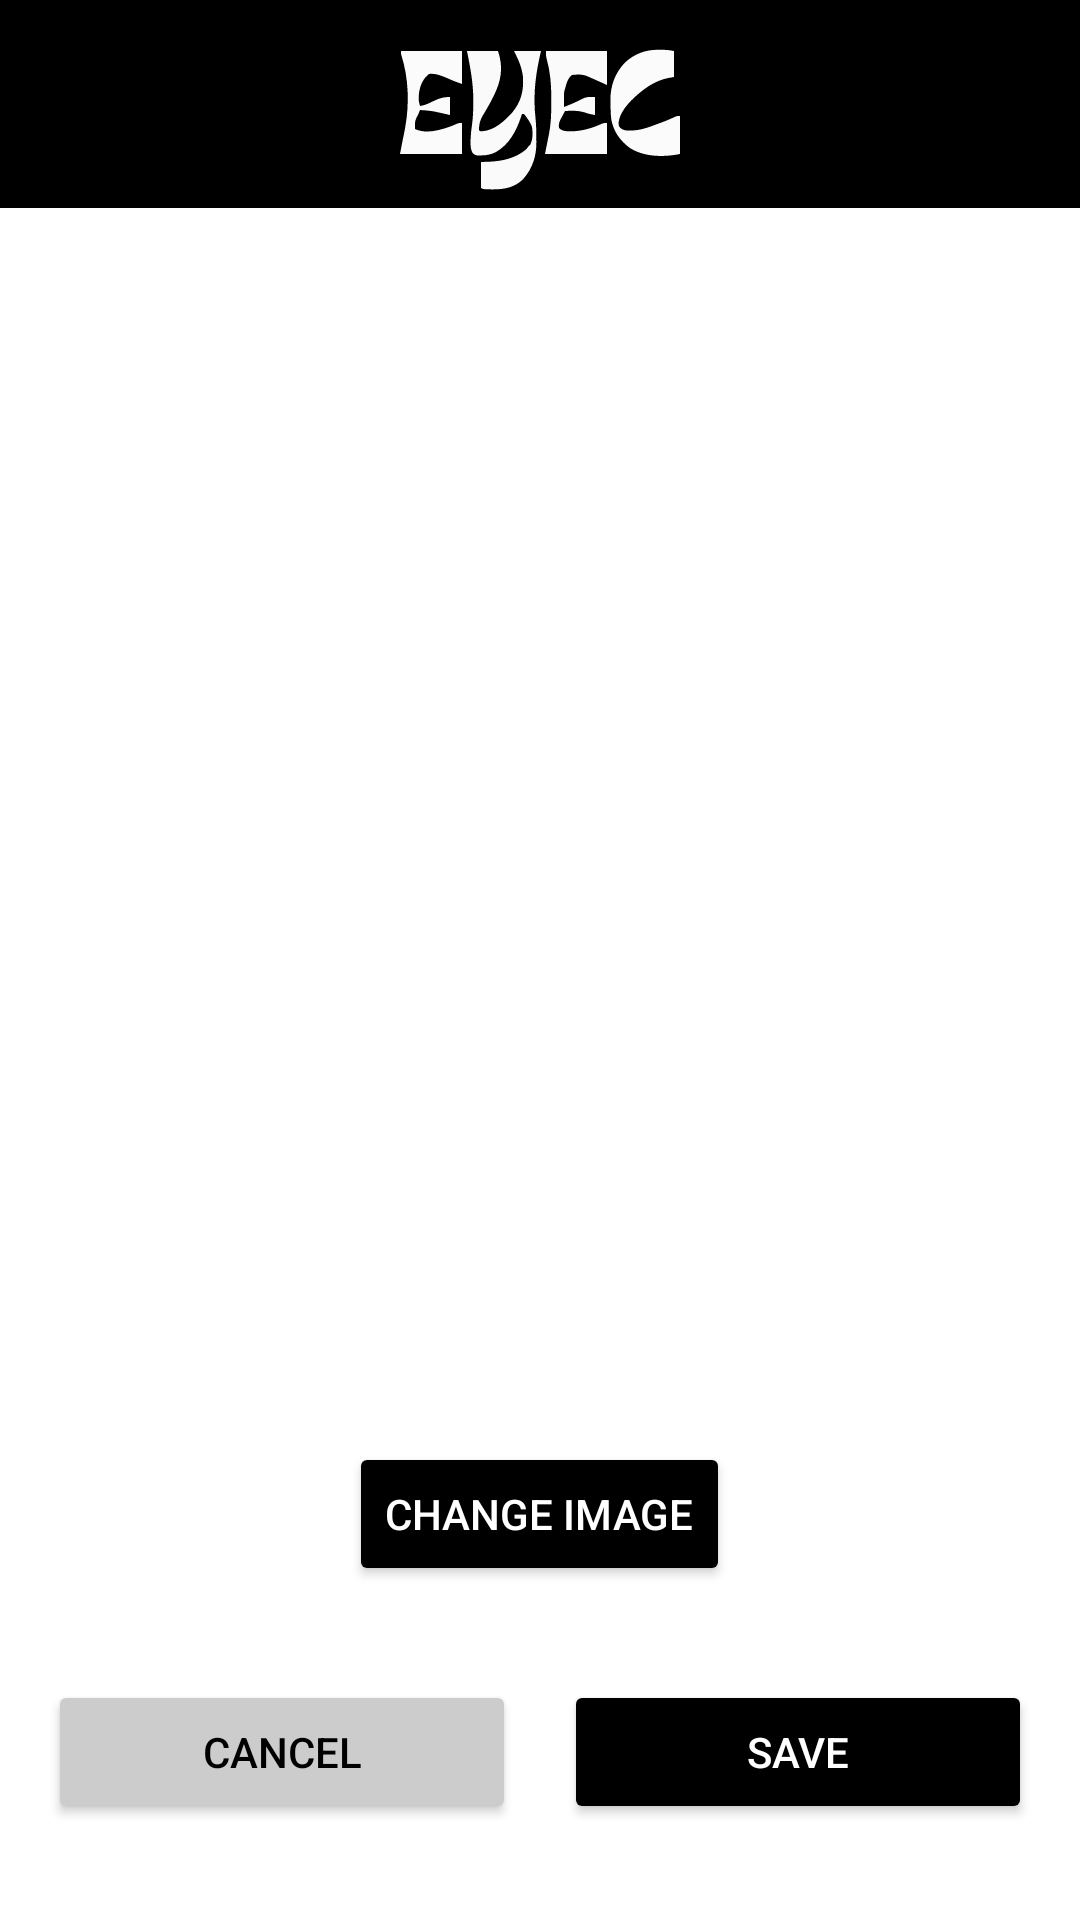

Write the Android layout XML for this screen, with the resource values it uses.
<!-- AndroidManifest.xml: application theme Theme.EyeC -->
<!-- res/layout/activity_upload.xml -->
<?xml version="1.0" encoding="utf-8"?>
<RelativeLayout xmlns:android="http://schemas.android.com/apk/res/android"
    xmlns:app="http://schemas.android.com/apk/res-auto"
    xmlns:tools="http://schemas.android.com/tools"
    android:layout_width="match_parent"
    android:layout_height="match_parent"
    android:padding="16dp"
    android:background="@drawable/eyec__3_"
    tools:context="com.ikramik.eyec.UploadActivity">

    <ImageView
        android:id="@+id/imageView"
        android:layout_width="match_parent"
        android:layout_height="300dp"
        android:layout_marginTop="95dp"
        android:layout_centerHorizontal="true"
        android:scaleType="centerCrop" />

    <ProgressBar
        android:id="@+id/progressBar"
        android:layout_width="wrap_content"
        android:layout_height="wrap_content"
        android:layout_centerInParent="true"
        android:visibility="gone"/>

    <TextView
        android:id="@+id/textView"
        android:layout_width="match_parent"
        android:layout_height="wrap_content"
        android:layout_below="@id/imageView"
        android:layout_marginTop="16dp"
        android:textSize="16sp"
        android:textColor="@android:color/black"
        android:gravity="center"
        android:layout_marginBottom="16dp"/>

    <Button
        android:id="@+id/btnUpload"
        android:layout_width="wrap_content"
        android:layout_height="wrap_content"
        android:layout_below="@id/textView"
        android:layout_centerHorizontal="true"
        android:layout_marginTop="16dp"
        android:text="Change Image"
        android:backgroundTint="@android:color/black"
        android:textColor="@android:color/white"/>

    <LinearLayout
        android:layout_width="match_parent"
        android:layout_height="wrap_content"
        android:layout_alignParentBottom="true"
        android:layout_marginBottom="16dp"
        android:orientation="horizontal"
        android:gravity="center"
        android:weightSum="2">

        <Button
            android:id="@+id/btnCancel"
            android:layout_width="0dp"
            android:layout_height="wrap_content"
            android:layout_weight="1"
            android:layout_marginEnd="8dp"
            android:backgroundTint="#CCCCCC"
            android:textColor="@android:color/black"
            android:text="Cancel" />

        <Button
            android:id="@+id/btnSave"
            android:layout_width="0dp"
            android:layout_height="wrap_content"
            android:layout_weight="1"
            android:layout_marginStart="8dp"
            android:backgroundTint="@android:color/black"
            android:textColor="@android:color/white"
            android:text="Save" />
    </LinearLayout>

</RelativeLayout>
<!-- resources referenced by this layout -->
<resources>
  <!-- drawable eyec__3_: vector/xml drawable (drawable, 4543 chars, omitted) -->
  <style name="Theme.EyeC" parent="Base.Theme.EyeC" />
  <style name="Base.Theme.EyeC" parent="Theme.Material3.DayNight.NoActionBar">
          
          
      </style>
</resources>
